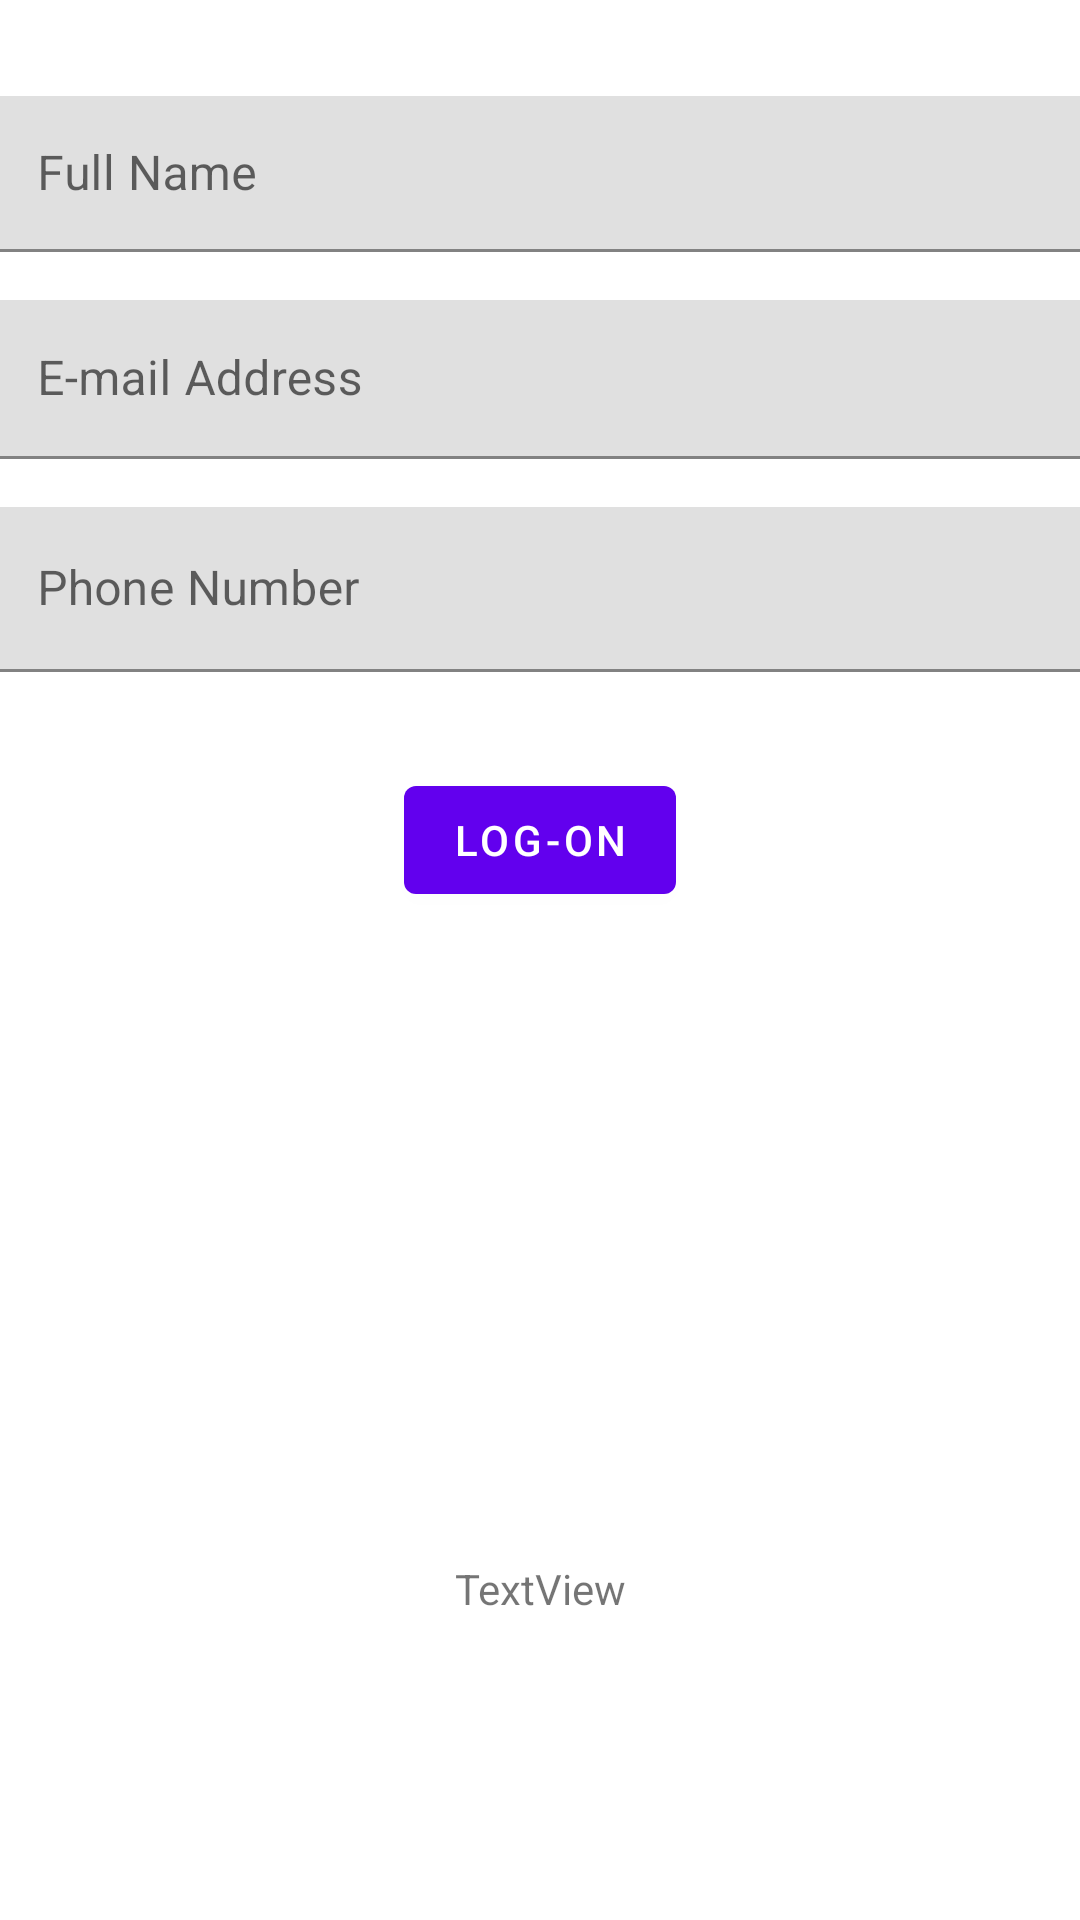

Reconstruct the res/layout file that produces this screen, plus the resources it refers to.
<!-- AndroidManifest.xml: application theme AppTheme -->
<!-- res/layout/activity_logon.xml -->
<?xml version="1.0" encoding="utf-8"?>

<android.support.constraint.ConstraintLayout xmlns:android="http://schemas.android.com/apk/res/android"
    xmlns:app="http://schemas.android.com/apk/res-auto"
    xmlns:tools="http://schemas.android.com/tools"
    android:layout_width="match_parent"
    android:layout_height="match_parent"
    tools:context=".LogonActivity"
    tools:layout_editor_absoluteY="81dp">

    <TextView
        android:id="@+id/progressStatus"
        android:layout_width="wrap_content"
        android:layout_height="19dp"
        android:layout_marginStart="8dp"
        android:layout_marginTop="24dp"
        android:layout_marginEnd="8dp"
        android:text="TextView"
        app:layout_constraintEnd_toEndOf="parent"
        app:layout_constraintStart_toStartOf="parent"
        app:layout_constraintTop_toBottomOf="@+id/LogOnProgress" />

    <Button
        android:id="@+id/submit"
        android:layout_width="wrap_content"
        android:layout_height="48dp"
        android:layout_marginStart="8dp"
        android:layout_marginTop="32dp"
        android:layout_marginEnd="8dp"
        android:layout_marginBottom="100dp"
        android:text="Log-On"
        app:layout_constraintBottom_toBottomOf="parent"
        app:layout_constraintEnd_toEndOf="parent"
        app:layout_constraintStart_toStartOf="parent"
        app:layout_constraintTop_toBottomOf="@+id/phoneLayout"
        app:layout_constraintVertical_bias="0.0" />

    <android.support.design.widget.TextInputLayout
        android:id="@+id/nameLayout"
        android:layout_width="368dp"
        android:layout_height="52dp"
        android:layout_marginStart="8dp"
        android:layout_marginTop="32dp"
        android:layout_marginEnd="8dp"
        android:layout_marginBottom="8dp"
        app:layout_constraintBottom_toBottomOf="parent"
        app:layout_constraintEnd_toEndOf="parent"
        app:layout_constraintStart_toStartOf="parent"
        app:layout_constraintTop_toTopOf="parent"
        app:layout_constraintVertical_bias="0.0">

        <android.support.design.widget.TextInputEditText
            android:layout_width="match_parent"
            android:layout_height="wrap_content"
            android:hint="Full Name" />
    </android.support.design.widget.TextInputLayout>

    <android.support.design.widget.TextInputLayout
        android:id="@+id/emailLayout"
        android:layout_width="368dp"
        android:layout_height="53dp"
        android:layout_marginStart="8dp"
        android:layout_marginTop="16dp"
        android:layout_marginEnd="8dp"
        android:layout_marginBottom="8dp"
        app:layout_constraintBottom_toBottomOf="parent"
        app:layout_constraintEnd_toEndOf="parent"
        app:layout_constraintStart_toStartOf="parent"
        app:layout_constraintTop_toBottomOf="@+id/nameLayout"
        app:layout_constraintVertical_bias="0.0">

        <android.support.design.widget.TextInputEditText
            android:layout_width="match_parent"
            android:layout_height="wrap_content"
            android:hint="E-mail Address" />
    </android.support.design.widget.TextInputLayout>

    <android.support.design.widget.TextInputLayout
        android:id="@+id/phoneLayout"
        android:layout_width="368dp"
        android:layout_height="55dp"
        android:layout_marginStart="8dp"
        android:layout_marginTop="16dp"
        android:layout_marginEnd="8dp"
        android:layout_marginBottom="8dp"
        app:layout_constraintBottom_toBottomOf="parent"
        app:layout_constraintEnd_toEndOf="parent"
        app:layout_constraintStart_toStartOf="parent"
        app:layout_constraintTop_toBottomOf="@+id/emailLayout"
        app:layout_constraintVertical_bias="0.0">

        <android.support.design.widget.TextInputEditText
            android:layout_width="match_parent"
            android:layout_height="wrap_content"
            android:hint="Phone Number" />
    </android.support.design.widget.TextInputLayout>

    <ProgressBar
        android:id="@+id/LogOnProgress"
        style="?android:attr/progressBarStyle"
        android:layout_width="wrap_content"
        android:layout_height="wrap_content"
        android:layout_marginStart="8dp"
        android:layout_marginTop="8dp"
        android:layout_marginEnd="8dp"
        android:layout_marginBottom="8dp"
        app:layout_constraintBottom_toBottomOf="parent"
        app:layout_constraintEnd_toEndOf="parent"
        app:layout_constraintStart_toStartOf="parent"
        app:layout_constraintTop_toBottomOf="@+id/submit" />

</android.support.constraint.ConstraintLayout>
<!-- resources referenced by this layout -->
<resources>
  <style name="AppTheme" parent="Theme.MaterialComponents.Light.DarkActionBar">
          
          <item name="colorPrimary">@color/colorPrimary</item>
          <item name="colorPrimaryDark">@color/colorPrimaryDark</item>
          <item name="colorAccent">@color/colorAccent</item>
      </style>
  <!-- not gathered from this repository: default colours our renderer supplied (Android Studio template values) -->
  <color name="colorPrimary">#FF6200EE</color>
  <color name="colorPrimaryDark">#FF3700B3</color>
  <color name="colorAccent">#FF03DAC5</color>
</resources>
